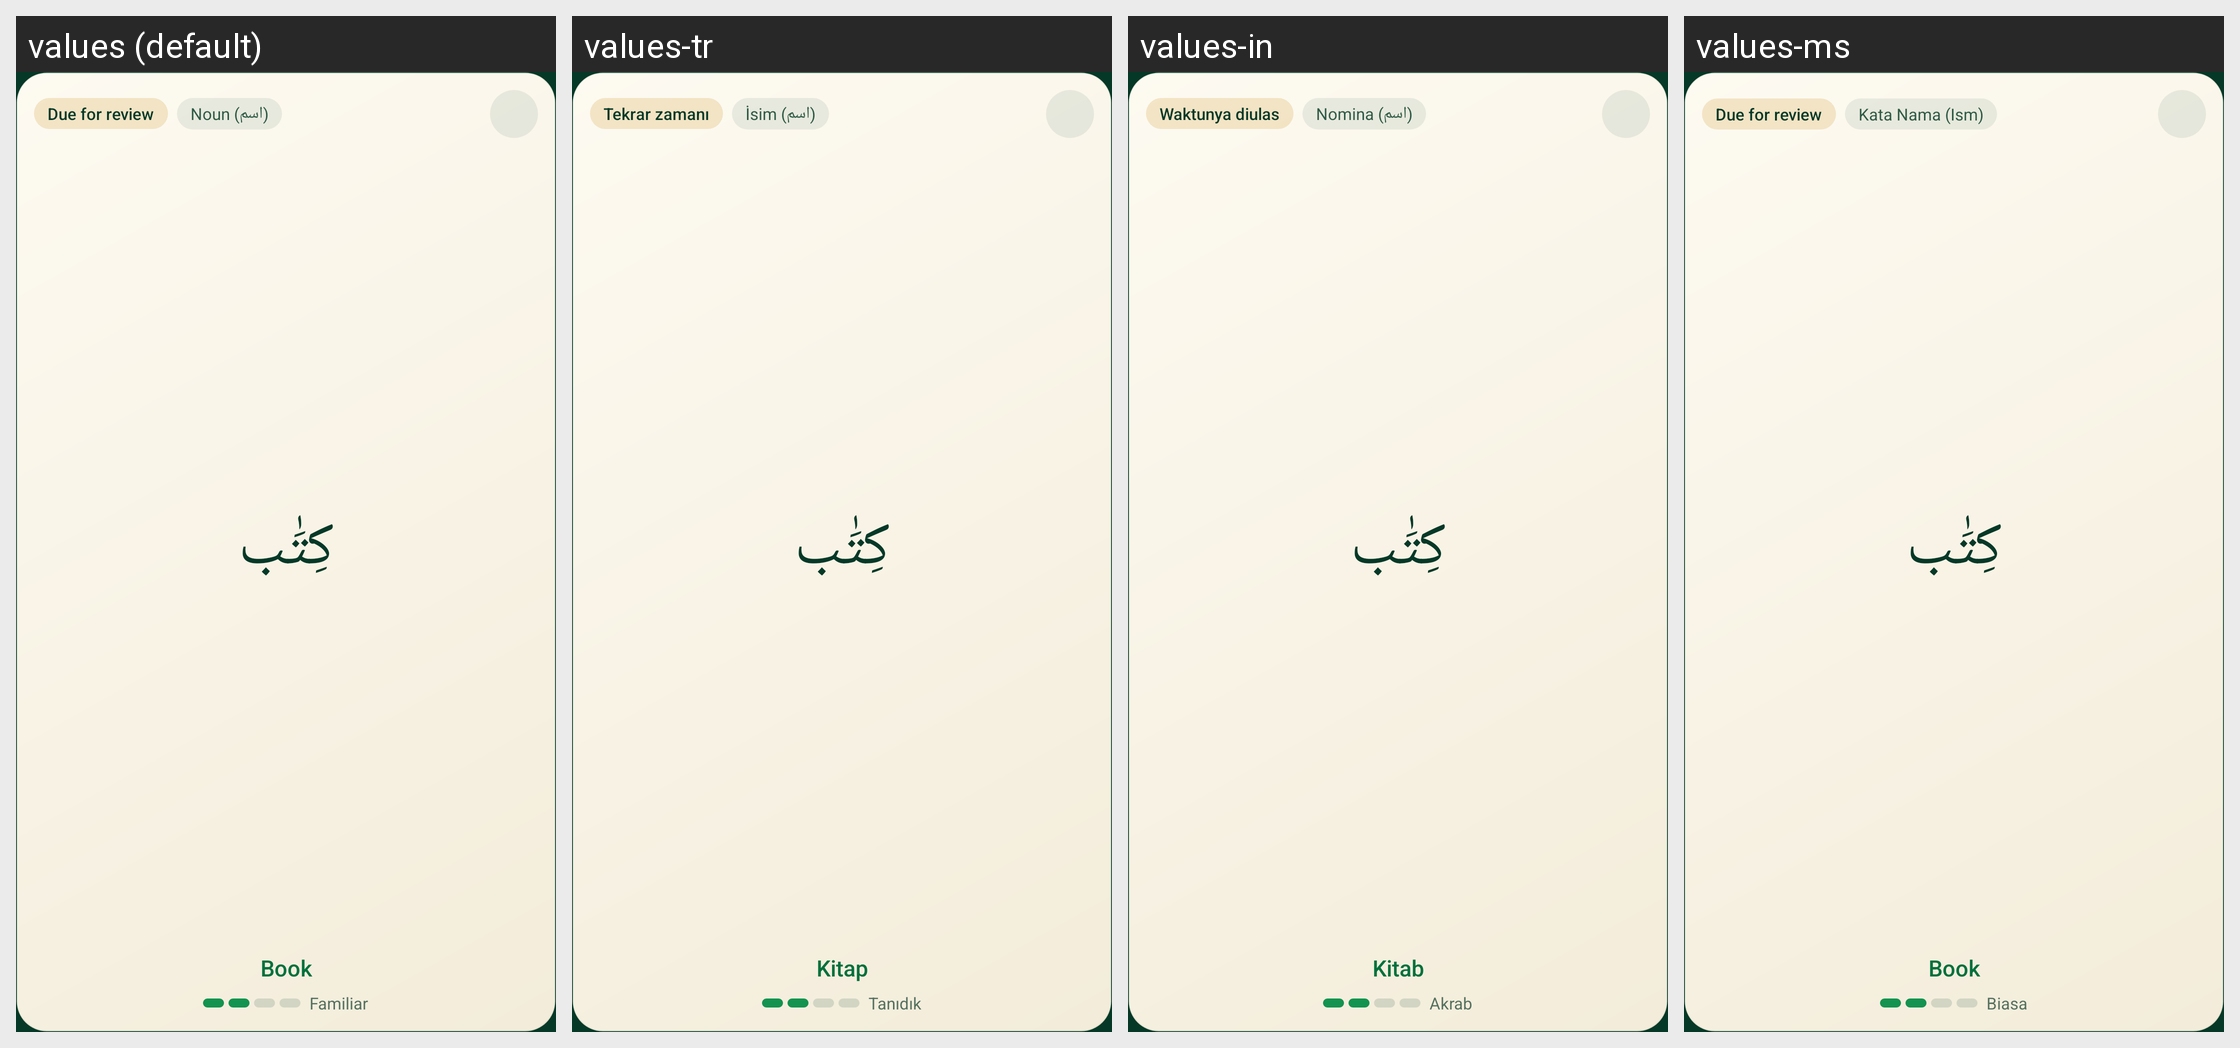

The same Android screen rendered under several of its app's locales, left to right. List the strings drawn on it with the default value and each locale's translation.
Android screen res/layout/widget_word_medium.xml rendered under 4 locales, left to right: values (default), values-tr, values-in, values-ms. Device: Nexus 5 (rendered at 1080×1920; each locale shown at half size, 540×960, under a caption strip naming it); theme Theme.QuranicWords.
Other locales in the repository, not shown: values-bn, values-de, values-fa, values-fr, values-ha, values-hi, values-id, values-ru, values-sq, values-sw, values-ur, values-zh.
Strings drawn on this screen, with the default value and each locale's value (text and hints the layout hard-codes, and strings that could not be matched under every locale, appear in the picture but are not listed):

widget_status_due
  values: Due for review
  values-tr: Tekrar zamanı
  values-in: Waktunya diulas
  values-ms: Due for review  [not translated; the default value is used]

word_category_noun
  values: Noun (اسم)
  values-tr: İsim (اسم)
  values-in: Nomina (اسم)
  values-ms: Kata Nama (Ism)

widget_preview_meaning
  values: Book
  values-tr: Kitap
  values-in: Kitab
  values-ms: Book  [not translated; the default value is used]

word_strength_familiar
  values: Familiar
  values-tr: Tanıdık
  values-in: Akrab
  values-ms: Biasa
